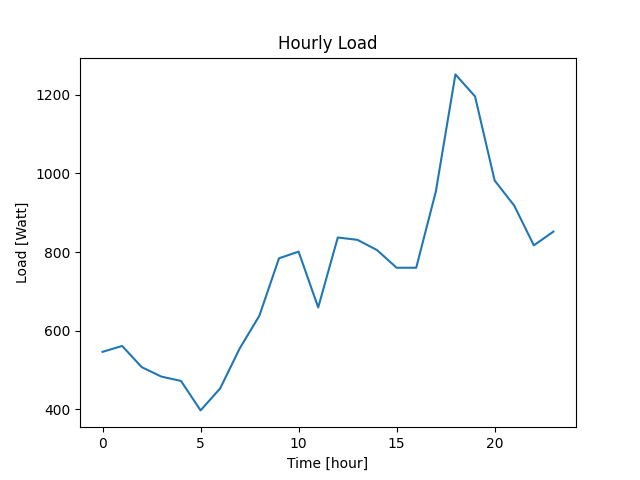

The data file committed next to this chart (first rows):
Datetime, Load
2022-04-07 10:40:42, 546
2022-04-07 11:40:42, 561
2022-04-07 12:40:42, 507
2022-04-07 13:40:42, 483
2022-04-07 14:40:42, 472
2022-04-07 15:40:42, 397
2022-04-07 16:40:42, 453
2022-04-07 17:40:42, 555
2022-04-07 18:40:42, 638
2022-04-07 19:40:42, 784
2022-04-07 20:40:42, 801
2022-04-07 21:40:42, 659
2022-04-07 22:40:42, 837
2022-04-07 23:40:42, 831
2022-04-08 00:40:42, 805
2022-04-08 01:40:42, 760
2022-04-08 02:40:42, 760
2022-04-08 03:40:42, 954
2022-04-08 04:40:42, 1252
2022-04-08 05:40:42, 1196
2022-04-08 06:40:42, 982
2022-04-08 07:40:42, 918
2022-04-08 08:40:42, 817
2022-04-08 09:40:42, 852
